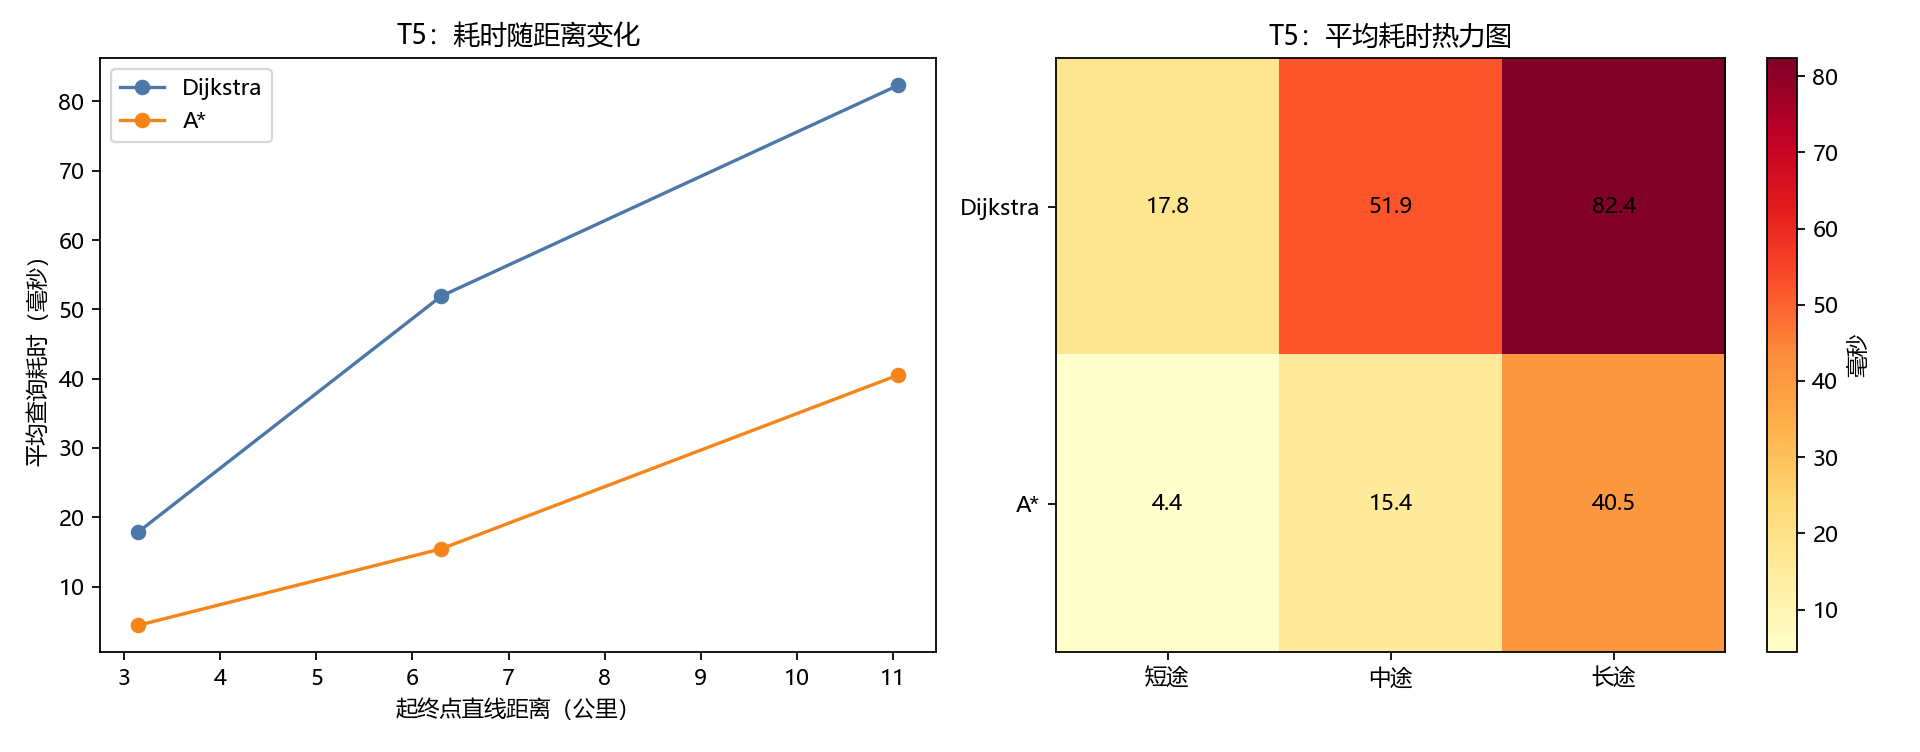

The table this chart was drawn from, first rows:
查询编号, 起点, 终点, 直线距离m, Dijkstra代价, Astar代价, Dijkstra扩展节点数, Astar扩展节点数, Dijkstra耗时ms, Astar耗时ms
0, 13860280455, 661976110, 449.4, 985.4, 985.4, 356, 51, 0.9782, 0.2637
1, 8412336429, 3008020917, 964.9, 1230, 1230, 1174, 166, 2.711, 0.7686
2, 13256450867, 8411858382, 1203, 1437, 1437, 1647, 167, 3.889, 0.7934
3, 3388139638, 49726534, 1506, 2191, 2191, 1262, 177, 2.917, 0.7284
4, 49841879, 49746521, 1650, 1785, 1785, 2007, 71, 4.38, 0.4066
5, 49878867, 1458423340, 1953, 2321, 2321, 2150, 345, 4.764, 1.58
6, 657210699, 5453970638, 1992, 2223, 2223, 1379, 223, 3.108, 1.011
7, 642817438, 2369185452, 2307, 2545, 2545, 3968, 367, 9.301, 1.719
8, 4805694647, 9676179712, 2472, 2834, 2834, 3386, 377, 6.846, 1.723
9, 1443482373, 9591187420, 2500, 3298, 3298, 7038, 1219, 16.36, 5.28
10, 49748177, 49800109, 2600, 3196, 3196, 7227, 860, 16.14, 3.756
11, 9768681902, 647043636, 2659, 3172, 3172, 6650, 633, 15.16, 2.958
12, 4827846267, 7809339399, 2740, 3442, 3442, 3415, 276, 8.475, 1.258
13, 1488865294, 8165303109, 2857, 3558, 3558, 4360, 598, 9.431, 2.686
14, 49848161, 49832397, 3070, 4835, 4835, 8109, 1161, 19.15, 5.128
15, 8427467006, 49795723, 3207, 3656, 3656, 10151, 893, 24.66, 3.961
16, 7153270149, 9591171716, 3296, 4114, 4114, 9140, 974, 22, 4.481
17, 49243106, 4001320531, 3381, 4299, 4299, 3024, 602, 7.178, 2.828
18, 49794220, 9762170378, 3503, 4775, 4775, 14232, 2630, 34.51, 12.56
19, 641127613, 49724252, 3542, 4257, 4257, 8171, 1026, 18.4, 4.565
20, 5448101395, 5446812486, 3650, 4282, 4282, 7523, 1479, 15.81, 6.148
21, 49759112, 49751453, 3740, 4261, 4261, 11477, 831, 24.27, 3.591
22, 9751817196, 850175501, 3769, 4452, 4452, 8986, 1240, 20.8, 5.755
23, 13706069539, 10301965767, 3853, 4759, 4759, 14059, 995, 33.99, 4.516
24, 12559300906, 1624353714, 3995, 4358, 4358, 7738, 477, 16.34, 2.114
25, 3223226349, 5878289327, 4096, 4659, 4659, 6101, 629, 13.17, 2.776
26, 11115432247, 11274721881, 4199, 6512, 6512, 5291, 1281, 10.07, 5.496
27, 11275506119, 1443482348, 4260, 6190, 6190, 12104, 2186, 27.27, 9.45
28, 5441329519, 11908889671, 4410, 5467, 5467, 5787, 1237, 12.44, 5.144
29, 5443083808, 4944710029, 4434, 5541, 5541, 16109, 3482, 38.17, 15.48
30, 13733946370, 9525307459, 4477, 5251, 5251, 11458, 1175, 26.45, 5.122
31, 2927574558, 49767512, 4636, 7513, 7513, 17835, 1564, 41.47, 6.777
32, 5445853929, 49891032, 4696, 5863, 5863, 21642, 1881, 52.02, 8.078
33, 7676646192, 1493897251, 4834, 5779, 5779, 19295, 2313, 44.23, 10.51
34, 49731509, 7151333636, 4960, 5479, 5479, 20272, 1325, 48.48, 6.81
35, 14142284662, 49774774, 5004, 5392, 5392, 20538, 918, 49.55, 4.625
36, 8361538275, 9389248066, 5134, 11781, 11781, 24177, 2160, 58.08, 8.927
37, 4630278349, 5889534230, 5232, 6112, 6112, 21631, 1581, 52.22, 8.41
38, 2866265021, 49860065, 5259, 6143, 6143, 23147, 2079, 57.73, 9.323
39, 4696032922, 6777089504, 5300, 6716, 6716, 20357, 3370, 47.31, 15.29
40, 9424665413, 49873784, 5492, 6252, 6252, 18050, 2277, 40.45, 10.05
41, 2591033435, 49774070, 5545, 6347, 6347, 18611, 2266, 43.26, 10.11
42, 5436683274, 49837442, 5623, 6752, 6752, 13165, 1862, 30.63, 8.069
43, 4887863689, 5433244187, 5668, 6874, 6874, 16653, 3006, 37.68, 12.02
44, 5438403229, 3877486097, 5735, 6640, 6640, 12680, 1911, 30.64, 9.158
45, 13523785664, 5440721855, 5800, 6490, 6490, 17254, 2200, 39.79, 9.661
46, 5446746084, 850175239, 5863, 7244, 7244, 26659, 5816, 64.35, 27.45
47, 49787770, 13104527914, 6001, 7207, 7207, 22704, 3330, 53.58, 14.04
48, 1818375344, 486668551, 6080, 6956, 6956, 25764, 2953, 62.47, 13.15
49, 1493828497, 5446087201, 6152, 7334, 7334, 15847, 3084, 36.38, 14.22
50, 5446025442, 9591171709, 6303, 8149, 8149, 9085, 4194, 18.31, 17.16
51, 49729182, 9787669533, 6352, 6920, 6920, 25114, 837, 60.56, 4.43
52, 14256688558, 3007425549, 6481, 8007, 8007, 27752, 7447, 66.12, 34.02
53, 9656370906, 49896128, 6507, 7593, 7593, 28834, 3472, 70.89, 15.85
54, 2211915931, 49782567, 6565, 7508, 7508, 28602, 3083, 68, 14.13
55, 3036829077, 10020767544, 6637, 8118, 8118, 19609, 3821, 43.37, 17.77
56, 8411966940, 12479669078, 6689, 8121, 8121, 19622, 4981, 46.71, 23.15
57, 5445469034, 5448413638, 6882, 8440, 8440, 17161, 4977, 37.4, 22.56
58, 5441148043, 49758738, 6986, 7578, 7578, 29175, 2341, 70.04, 10.45
59, 7698060728, 49784626, 7044, 9163, 9163, 32503, 7583, 79.98, 35.21
... 40 more rows
